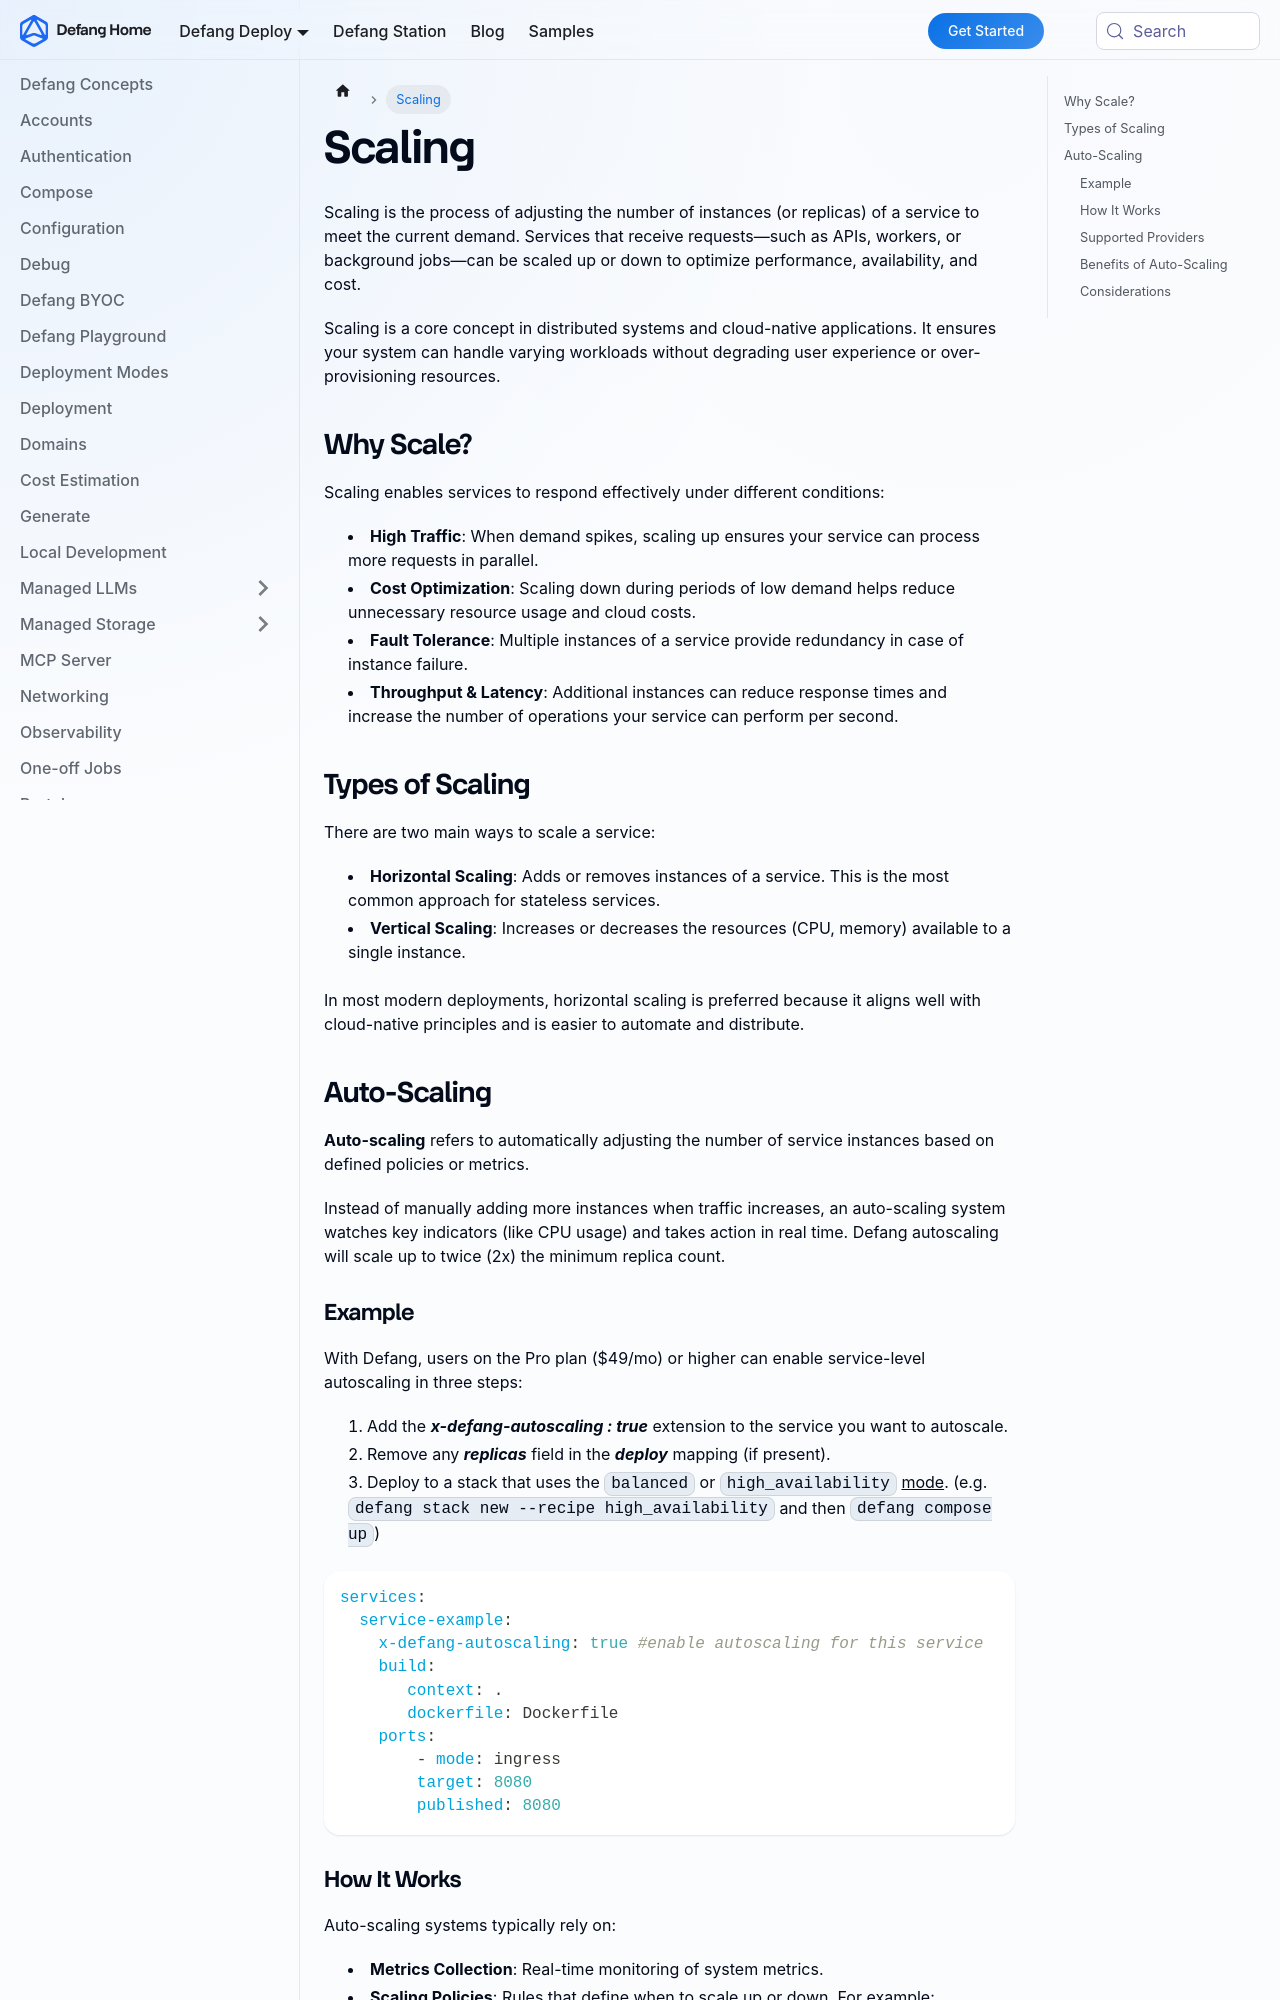

repository: DefangLabs/defang-docs · page: docs/concepts/scaling.html · generator: docusaurus

---
title: Scaling
description: Defang can help you handle service irregular loads.
---

# Scaling

Scaling is the process of adjusting the number of instances (or replicas) of a service to meet the current demand. Services that receive requests—such as APIs, workers, or background jobs—can be scaled up or down to optimize performance, availability, and cost.

Scaling is a core concept in distributed systems and cloud-native applications. It ensures your system can handle varying workloads without degrading user experience or over-provisioning resources.

## Why Scale?

Scaling enables services to respond effectively under different conditions:

- **High Traffic**: When demand spikes, scaling up ensures your service can process more requests in parallel.
- **Cost Optimization**: Scaling down during periods of low demand helps reduce unnecessary resource usage and cloud costs.
- **Fault Tolerance**: Multiple instances of a service provide redundancy in case of instance failure.
- **Throughput & Latency**: Additional instances can reduce response times and increase the number of operations your service can perform per second.

## Types of Scaling

There are two main ways to scale a service:

- **Horizontal Scaling**: Adds or removes instances of a service. This is the most common approach for stateless services.
- **Vertical Scaling**: Increases or decreases the resources (CPU, memory) available to a single instance.

In most modern deployments, horizontal scaling is preferred because it aligns well with cloud-native principles and is easier to automate and distribute.

## Auto-Scaling

**Auto-scaling** refers to automatically adjusting the number of service instances based on defined policies or metrics.

Instead of manually adding more instances when traffic increases, an auto-scaling system watches key indicators (like CPU usage) and takes action in real time. Defang autoscaling will scale up to twice (2x) the minimum replica count.
